Dataset: fissura_dataset_augmented (GitHub, Inteli-College/2025-1B-T12-EC06-G01). Classes: fissura retracao, fissura termica.

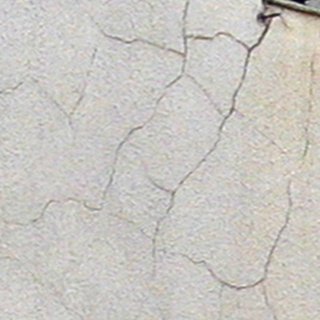
Label: fissura retracao

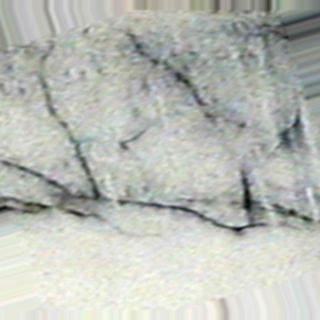
Label: fissura termica

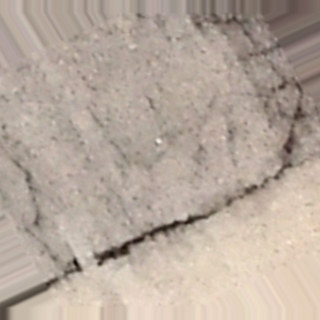
Label: fissura termica

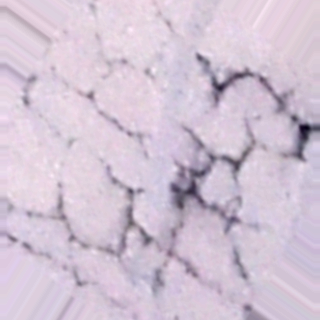
Label: fissura retracao

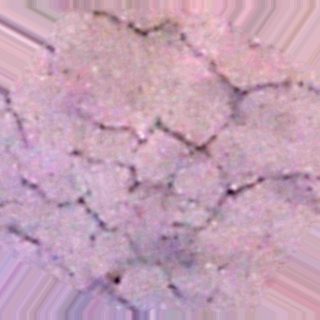
Label: fissura retracao

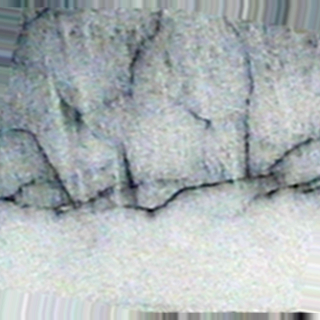
Label: fissura termica
